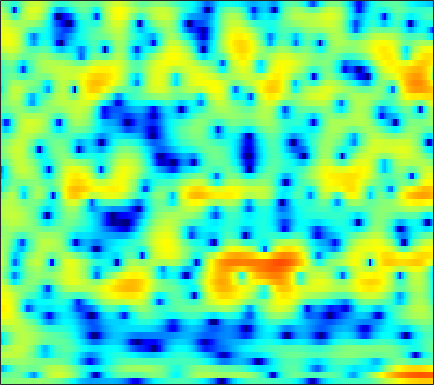

The table this chart was drawn from, first rows:
-0.32972, -0.255, -0.14802, -0.046339, 0.023462, 0.10481, 0.17735, 0.22228, 0.27534, 0.31083, 0.34631, 0.36015, 0.3986, 0.43207, 0.45764, 0.50478, 0.54977, 0.5784, 0.59855, 0.59094, 0.55041, 0.49284, 0.35723, 0.17671
-2.18, -2.008, -1.695, -1.333, -1.071, -0.7892, -0.64, -0.6547, -0.8695, -1.365, -2.211, -3.126, -4.809, -7.15, -9.259, -11.07, -9.181, -6.741, -3.892, -1.703, -0.04, 0.9332, 1.936, 2.657
-9.136, -8.969, -7.491, -5.584, -4.286, -2.883, -1.837, -1.254, -0.7415, -0.4836, -0.4373, -0.5045, -0.6866, -0.8979, -1.018, -1.054, -0.882, -0.6149, -0.1274, 0.4403, 1.008, 1.399, 1.849, 2.193
0.3993, 0.4063, 0.4749, 0.5945, 0.7045, 0.8426, 0.9634, 1.029, 1.071, 1.042, 0.9484, 0.8385, 0.6469, 0.4207, 0.2342, -0.01702, -0.2531, -0.4093, -0.5787, -0.6997, -0.7672, -0.7912, -0.791, -0.7718
2.413, 2.492, 2.599, 2.7, 2.759, 2.8, 2.786, 2.732, 2.588, 2.345, 1.989, 1.635, 1.039, 0.2837, -0.3983, -1.475, -2.757, -3.842, -5.396, -6.845, -7.713, -7.714, -6.95, -5.79
0.2841, 0.6601, 1.193, 1.719, 2.08, 2.49, 2.795, 2.943, 3.02, 2.949, 2.716, 2.429, 1.883, 1.131, 0.4177, -0.7592, -2.224, -3.528, -5.494, -7.464, -8.639, -8.47, -7.186, -5.612
-8.361, -6.32, -3.977, -2.107, -0.9772, 0.2275, 1.136, 1.647, 2.128, 2.407, 2.504, 2.468, 2.288, 1.976, 1.67, 1.181, 0.638, 0.2193, -0.3101, -0.7628, -1.101, -1.266, -1.369, -1.376
-6.902, -5.452, -3.568, -1.945, -0.9317, 0.1696, 1.015, 1.496, 1.956, 2.233, 2.349, 2.34, 2.22, 1.996, 1.771, 1.417, 1.019, 0.7035, 0.2819, -0.1205, -0.4904, -0.739, -1.026, -1.269
-0.1114, 0.293, 0.8473, 1.372, 1.723, 2.107, 2.38, 2.504, 2.565, 2.505, 2.327, 2.124, 1.765, 1.314, 0.9236, 0.3382, -0.3027, -0.8092, -1.502, -2.177, -2.788, -3.186, -3.599, -3.86
3.374, 3.539, 3.684, 3.74, 3.722, 3.612, 3.391, 3.154, 2.746, 2.24, 1.65, 1.161, 0.4541, -0.3205, -0.9523, -1.885, -2.942, -3.846, -5.234, -6.848, -8.623, -9.899, -11.01, -10.9
5.314, 5.354, 5.277, 5.037, 4.747, 4.204, 3.476, 2.812, 1.777, 0.6039, -0.6444, -1.565, -2.688, -3.62, -4.187, -4.875, -5.63, -6.337, -7.622, -9.473, -12.1, -14.7, -17.91, -16.44
6.144, 6.157, 5.991, 5.596, 5.131, 4.264, 3.083, 1.959, 0.06398, -2.403, -5.686, -8.915, -13.91, -14.33, -11.8, -9.189, -7.682, -7.068, -6.718, -6.728, -6.889, -7.02, -7.079, -6.916
5.578, 5.653, 5.536, 5.171, 4.732, 3.928, 2.863, 1.875, 0.2887, -1.614, -3.787, -5.44, -7.184, -7.755, -7.488, -6.797, -6.187, -5.895, -5.677, -5.598, -5.584, -5.528, -5.39, -5.119
4.773, 4.822, 4.67, 4.324, 3.968, 3.38, 2.675, 2.091, 1.262, 0.403, -0.4444, -1.058, -1.812, -2.458, -2.908, -3.525, -4.235, -4.885, -5.948, -7.212, -8.497, -9.139, -9.007, -7.861
4.57, 4.264, 3.691, 2.983, 2.424, 1.696, 1.091, 0.7761, 0.505, 0.362, 0.2624, 0.1813, 0.006963, -0.3025, -0.6442, -1.285, -2.185, -3.108, -4.834, -7.305, -11.06, -14.81, -15.13, -9.979
3.495, 2.558, 0.9883, -1.019, -2.827, -5.349, -6.899, -6.622, -4.989, -3.204, -1.796, -0.9938, -0.2261, 0.2132, 0.3672, 0.3434, 0.07555, -0.2377, -0.777, -1.371, -1.865, -2.063, -1.94, -1.377
2.072, 0.8635, -1.127, -3.632, -5.897, -9.45, -12.03, -11.11, -8.199, -5.566, -3.543, -2.38, -1.187, -0.3119, 0.1541, 0.5507, 0.7203, 0.7249, 0.6337, 0.4591, 0.3027, 0.2262, 0.2375, 0.4181
2.471, 1.391, -0.2476, -1.978, -3.272, -4.761, -5.554, -5.638, -5.116, -4.067, -2.778, -1.817, -0.6945, 0.2462, 0.7873, 1.262, 1.484, 1.47, 1.21, 0.6795, -0.01999, -0.6252, -1.349, -1.716
3.727, 2.579, 0.619, -1.932, -4.317, -8.293, -12.82, -13, -8.933, -5.49, -2.971, -1.467, 0.1686, 1.383, 2.058, 2.651, 2.894, 2.829, 2.36, 1.38, -0.351, -2.32, -6.631, -17.12
3.092, 2.11, 0.4331, -1.637, -3.419, -6.008, -7.905, -8.3, -7.463, -5.903, -4.219, -3.031, -1.532, -0.1998, 0.6458, 1.547, 2.109, 2.318, 2.282, 1.911, 1.188, 0.4726, -0.5201, -1.227
2.341, 1.699, 0.6411, -0.6518, -1.766, -3.327, -5.006, -6.315, -7.93, -9.063, -8.755, -7.485, -5.237, -3.079, -1.69, -0.1813, 0.9305, 1.525, 2.046, 2.291, 2.352, 2.296, 2.14, 1.97
1.732, 1.456, 0.8887, 0.04894, -0.7667, -2.171, -4.041, -5.826, -9.082, -13.6, -14.54, -10.97, -6.738, -3.823, -2.182, -0.5466, 0.6563, 1.327, 1.978, 2.382, 2.608, 2.679, 2.658, 2.537
0.4395, 0.6704, 0.7358, 0.5559, 0.2693, -0.3058, -1.013, -1.612, -2.357, -2.864, -2.926, -2.659, -2.036, -1.26, -0.6795, -0.007382, 0.5226, 0.8293, 1.117, 1.308, 1.401, 1.421, 1.4, 1.306
-0.2077, 0.4121, 0.9612, 1.258, 1.341, 1.33, 1.191, 1.039, 0.8254, 0.635, 0.4792, 0.4044, 0.3384, 0.2826, 0.2136, 0.08926, -0.1067, -0.3022, -0.6057, -0.9095, -1.157, -1.27, -1.303, -1.215
0.7593, 1.303, 1.859, 2.232, 2.409, 2.533, 2.531, 2.481, 2.341, 2.134, 1.863, 1.608, 1.215, 0.7189, 0.2642, -0.4756, -1.397, -2.228, -3.513, -4.948, -6.269, -6.877, -6.819, -5.864
1.91, 2.221, 2.563, 2.804, 2.923, 2.982, 2.954, 2.875, 2.684, 2.408, 2.059, 1.732, 1.199, 0.5265, -0.08416, -1.121, -2.457, -3.738, -5.983, -9.252, -14.73, -23.73, -19.66, -11.81
2.108, 2.294, 2.499, 2.644, 2.692, 2.669, 2.546, 2.375, 2.091, 1.748, 1.364, 1.069, 0.6291, 0.132, -0.3183, -1.05, -1.988, -2.835, -4.141, -5.605, -6.939, -7.584, -7.681, -6.914
1.326, 1.608, 1.981, 2.252, 2.335, 2.268, 1.947, 1.571, 0.9337, 0.2612, -0.2869, -0.5142, -0.545, -0.4099, -0.3181, -0.2902, -0.4984, -0.8167, -1.439, -2.236, -3.15, -3.872, -4.734, -5.252
-1.996, -0.6864, 0.7955, 1.777, 2.164, 2.21, 1.638, 0.8065, -1.079, -3.965, -7.405, -7.955, -4.941, -2.011, -0.479, 0.8134, 1.442, 1.56, 1.263, 0.5417, -0.7227, -2.093, -4.87, -9.935
-7.494, -4.817, -2.367, -0.8015, -0.06268, 0.3525, 0.1826, -0.3864, -1.732, -3.697, -5.609, -5.802, -4.085, -1.964, -0.674, 0.4876, 1.112, 1.274, 1.146, 0.6557, -0.129, -0.8701, -1.945, -2.873
-6.104, -5.257, -3.925, -2.634, -1.799, -0.9541, -0.4216, -0.2489, -0.19, -0.2889, -0.3548, -0.332, -0.1488, 0.1069, 0.2646, 0.365, 0.2681, 0.0536, -0.3709, -0.9446, -1.507, -1.856, -2.071, -1.906
-9.765, -8.037, -5.546, -3.364, -2.027, -0.5924, 0.4536, 1.047, 1.576, 1.892, 2.039, 2.056, 1.959, 1.738, 1.465, 0.9407, 0.1926, -0.5351, -1.769, -3.271, -4.977, -6.132, -6.804, -5.84
-12.64, -9.119, -5.427, -2.751, -1.227, 0.3559, 1.49, 2.14, 2.712, 3.039, 3.121, 3.041, 2.744, 2.25, 1.75, 0.894, -0.2002, -1.205, -2.907, -5.18, -8.522, -12.37, -18.47, -12.16
-3.789, -3.056, -1.844, -0.5813, 0.2932, 1.307, 2.088, 2.51, 2.864, 2.971, 2.827, 2.571, 2.027, 1.263, 0.5844, -0.4574, -1.558, -2.393, -3.478, -4.453, -5.218, -5.541, -5.462, -4.684
-1.241, -0.604, 0.2562, 1.075, 1.641, 2.273, 2.761, 2.984, 3.105, 2.969, 2.574, 2.085, 1.175, -0.05513, -1.192, -2.923, -4.737, -5.868, -6.593, -6.335, -5.488, -4.721, -3.69, -2.698
-0.8909, -0.07908, 0.8686, 1.673, 2.19, 2.745, 3.139, 3.321, 3.368, 3.178, 2.709, 2.134, 1.023, -0.564, -2.191, -5.177, -9.94, -16.64, -23.38, -11.52, -7.147, -5.146, -3.291, -2.013
-1.752, -0.9866, -0.0992, 0.6902, 1.218, 1.852, 2.353, 2.645, 2.869, 2.894, 2.669, 2.332, 1.617, 0.5972, -0.3608, -1.857, -3.405, -4.349, -4.848, -4.441, -3.546, -2.833, -2.031, -1.425
-3.307, -2.996, -2.498, -1.83, -1.219, -0.3111, 0.5962, 1.2, 1.874, 2.332, 2.567, 2.601, 2.463, 2.132, 1.79, 1.25, 0.6872, 0.3017, -0.1151, -0.4244, -0.6595, -0.8278, -1.08, -1.395
-6.175, -7.162, -8.076, -7.493, -6.024, -3.714, -1.608, -0.315, 1.058, 2.055, 2.745, 3.075, 3.322, 3.377, 3.311, 3.112, 2.814, 2.533, 2.07, 1.522, 0.8315, 0.1885, -0.8687, -2.225
-7.678, -10.33, -15.8, -15.03, -10.09, -5.54, -2.528, -0.9043, 0.7216, 1.877, 2.678, 3.081, 3.423, 3.592, 3.617, 3.55, 3.373, 3.169, 2.776, 2.227, 1.474, 0.7292, -0.5844, -2.446
-4.012, -4.326, -4.476, -4.069, -3.379, -2.213, -1.001, -0.1965, 0.6676, 1.296, 1.681, 1.859, 1.962, 1.97, 1.954, 1.919, 1.87, 1.817, 1.71, 1.497, 1.154, 0.7968, 0.1527, -0.678
-1.729, -1.524, -1.208, -0.8037, -0.459, 0.001299, 0.3771, 0.598, 0.7107, 0.6001, 0.2622, -0.1138, -0.7102, -1.283, -1.562, -1.629, -1.347, -1.002, -0.4928, -0.04474, 0.2752, 0.4252, 0.5216, 0.5554
-1.038, -0.5818, 0.05733, 0.6496, 1.012, 1.385, 1.542, 1.488, 1.151, 0.4245, -0.7538, -2.06, -4.446, -7.64, -9.964, -9.871, -6.986, -5.015, -3.104, -1.774, -0.8414, -0.3136, 0.2823, 0.8046
-2.927, -1.722, -0.22, 0.9823, 1.668, 2.279, 2.578, 2.544, 2.186, 1.426, 0.1665, -1.166, -3.563, -6.646, -8.793, -8.97, -6.685, -5.154, -3.734, -2.98, -2.541, -2.213, -1.592, -0.6965
-6.976, -4.026, -1.344, 0.4817, 1.469, 2.333, 2.795, 2.928, 2.815, 2.436, 1.803, 1.242, 0.3667, -0.479, -1.041, -1.57, -1.945, -2.289, -3.087, -4.573, -7.191, -9.893, -10.84, -6.421
-4.401, -3.07, -1.486, -0.2278, 0.4759, 1.132, 1.439, 1.521, 1.448, 1.23, 0.9859, 0.7966, 0.5758, 0.3723, 0.2268, -0.009838, -0.4143, -0.845, -1.751, -3.094, -4.947, -6.276, -6.493, -4.407
-3.672, -2.854, -1.901, -1.186, -0.8697, -0.7414, -0.9499, -1.343, -2.02, -2.69, -3.02, -2.953, -2.417, -1.685, -1.133, -0.5522, -0.1765, -0.0369, -0.01302, -0.1189, -0.232, -0.2343, -0.01947, 0.4828
-4.499, -3.357, -2.248, -1.619, -1.469, -1.778, -2.694, -3.904, -6.469, -10.61, -15.52, -13.04, -7.924, -4.584, -2.895, -1.28, -0.1563, 0.4293, 0.9955, 1.371, 1.654, 1.824, 2.047, 2.269
-3.736, -2.427, -1.204, -0.5564, -0.4068, -0.6572, -1.451, -2.39, -4.157, -6.186, -7.409, -7.03, -5.209, -3.269, -2.07, -0.7545, 0.2327, 0.7818, 1.347, 1.742, 1.996, 2.104, 2.17, 2.146
-0.6204, 0.2271, 1.074, 1.58, 1.729, 1.657, 1.295, 0.8797, 0.2222, -0.4436, -0.9402, -1.128, -1.157, -0.9709, -0.735, -0.3725, -0.007045, 0.2723, 0.5612, 0.7477, 0.7793, 0.7124, 0.4698, 0.08601
2.274, 2.814, 3.336, 3.643, 3.72, 3.618, 3.307, 2.935, 2.308, 1.542, 0.6759, -6.0303e-05, -0.9179, -1.732, -2.171, -2.481, -2.413, -2.192, -1.855, -1.647, -1.678, -1.909, -2.532, -3.515
4.025, 4.404, 4.74, 4.879, 4.856, 4.639, 4.206, 3.737, 2.884, 1.752, 0.2787, -1.109, -3.424, -6.391, -8.898, -10.69, -9.059, -7.322, -5.544, -4.556, -4.247, -4.454, -5.266, -6.763
4.515, 4.766, 4.959, 4.974, 4.871, 4.584, 4.109, 3.623, 2.766, 1.63, 0.1274, -1.304, -3.776, -7.078, -9.998, -12.28, -10.23, -8.258, -6.456, -5.519, -5.325, -5.572, -6.364, -7.651
4.199, 4.317, 4.337, 4.222, 4.054, 3.744, 3.35, 2.991, 2.435, 1.764, 0.9543, 0.2362, -0.8078, -1.872, -2.588, -3.251, -3.551, -3.654, -3.756, -4.029, -4.599, -5.221, -6.329, -7.701
3.679, 3.599, 3.32, 2.904, 2.547, 2.086, 1.737, 1.591, 1.529, 1.546, 1.564, 1.532, 1.41, 1.191, 0.9693, 0.6214, 0.1914, -0.1963, -0.8491, -1.729, -2.869, -3.946, -5.703, -7.803
3.037, 2.662, 1.839, 0.6179, -0.513, -2.079, -3.003, -2.769, -1.515, 0.008231, 1.306, 2.071, 2.782, 3.196, 3.338, 3.298, 3.017, 2.655, 1.929, 0.9067, -0.4715, -1.8, -4.045, -7.013
1.377, 0.9128, -0.1927, -2.064, -4.23, -9.085, -19.73, -13.71, -6.1, -2.181, 0.2887, 1.587, 2.815, 3.608, 3.971, 4.184, 4.116, 3.882, 3.333, 2.502, 1.358, 0.2912, -1.441, -3.559
-1.123, -1.204, -1.633, -2.365, -3.054, -3.896, -4.241, -3.922, -2.843, -1.447, -0.09059, 0.8, 1.777, 2.503, 2.879, 3.183, 3.258, 3.166, 2.863, 2.356, 1.664, 1.038, 0.08354, -0.9565
